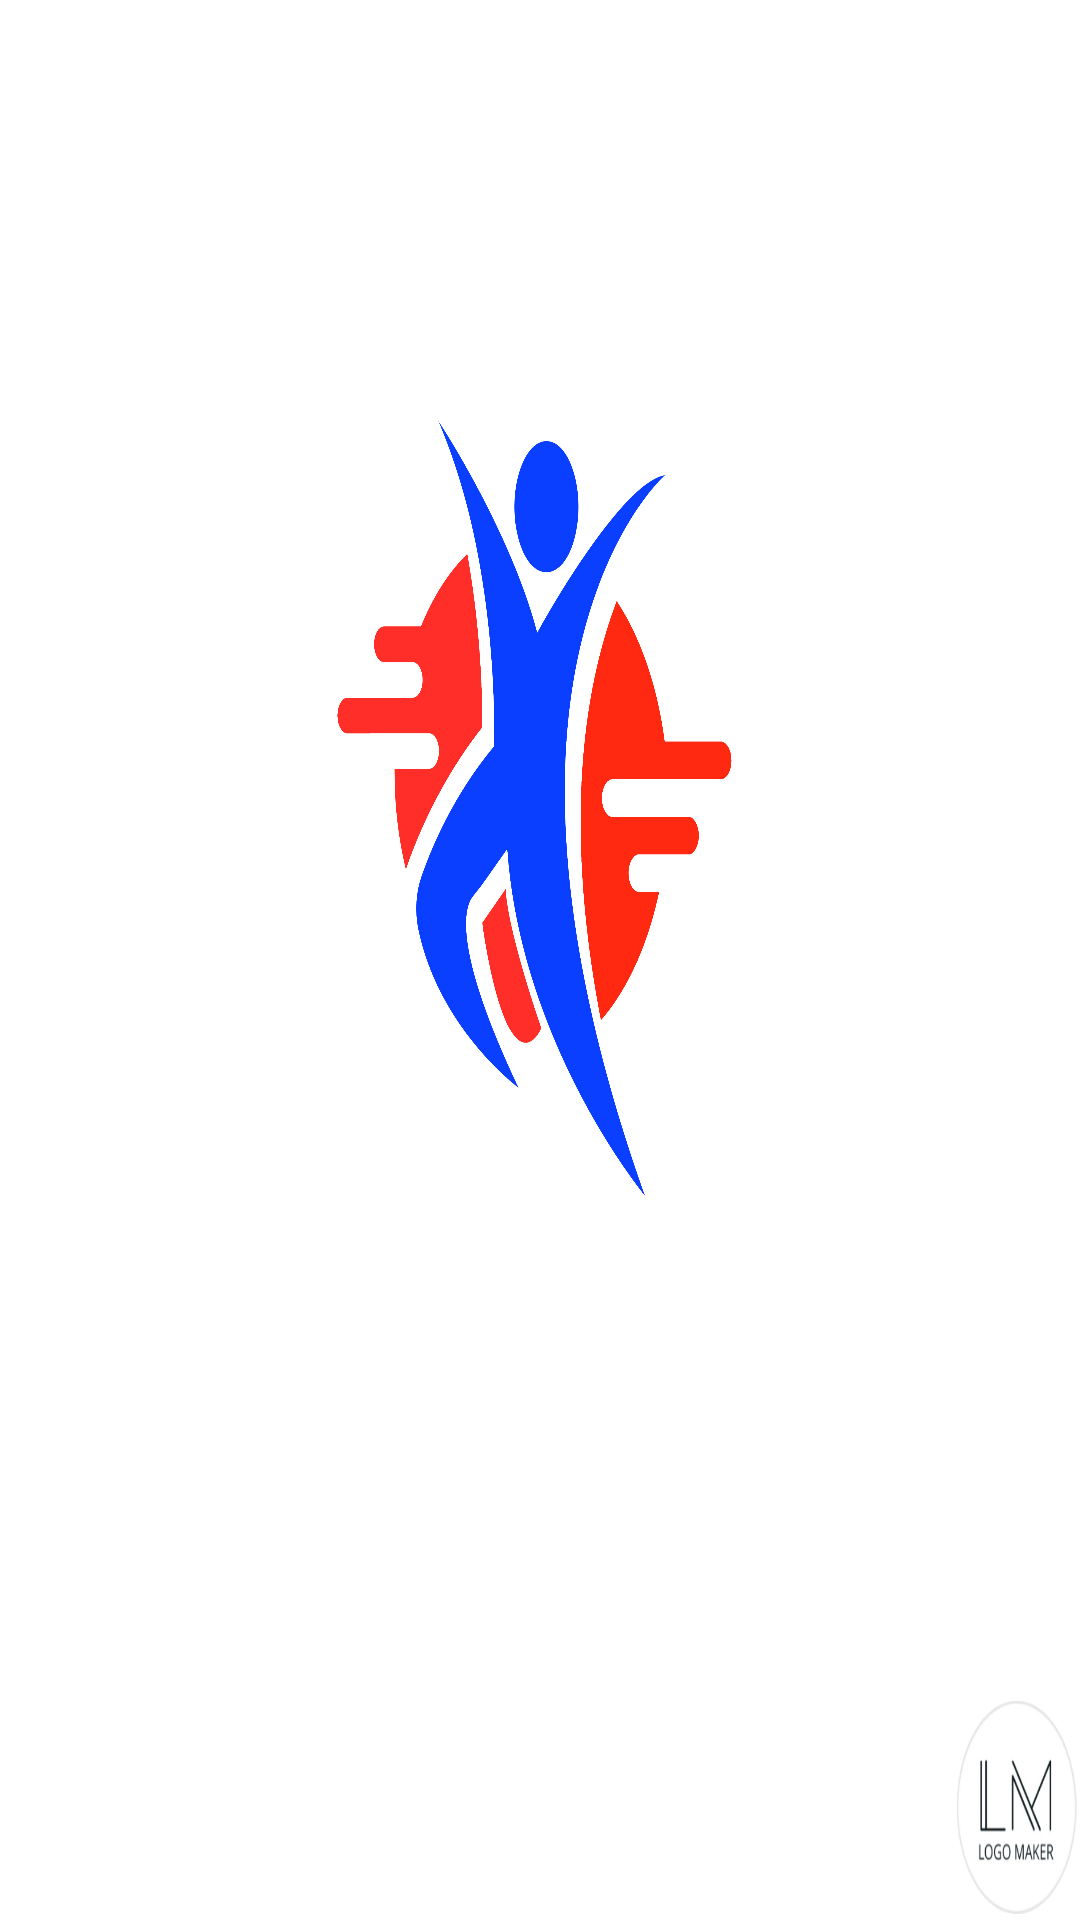

Android layout source for this screen:
<!-- AndroidManifest.xml: application theme Theme.FitnessAndYoga -->
<!-- res/layout/activity_splash.xml -->
<?xml version="1.0" encoding="utf-8"?>
<LinearLayout xmlns:android="http://schemas.android.com/apk/res/android"
    xmlns:app="http://schemas.android.com/apk/res-auto"
    xmlns:tools="http://schemas.android.com/tools"
    android:layout_width="match_parent"
    android:layout_height="match_parent"
    android:orientation="vertical"
    tools:context=".SplashActivity"
    android:background="@drawable/logoyoga">




</LinearLayout>
<!-- resources referenced by this layout -->
<resources>
  <!-- drawable logoyoga: png bitmap (drawable, 338526 bytes) -->
  <style name="Theme.FitnessAndYoga" parent="Theme.MaterialComponents.DayNight.NoActionBar">
          
          <item name="colorPrimary">@color/purple_500</item>
          <item name="colorPrimaryVariant">#FF0000</item>
          <item name="colorOnPrimary">@color/white</item>
          
          <item name="colorSecondary">@color/teal_200</item>
          <item name="colorSecondaryVariant">@color/teal_700</item>
          <item name="colorOnSecondary">@color/black</item>
          
          <item name="android:statusBarColor">?attr/colorPrimaryVariant</item>
          
  
          
  
  
  
      </style>
  <color name="purple_500">#FF6200EE</color>
  <color name="white">#FFFFFFFF</color>
  <color name="teal_200">#FF0000</color>
  <color name="teal_700">#FF018786</color>
  <color name="black">#FF000000</color>
</resources>
